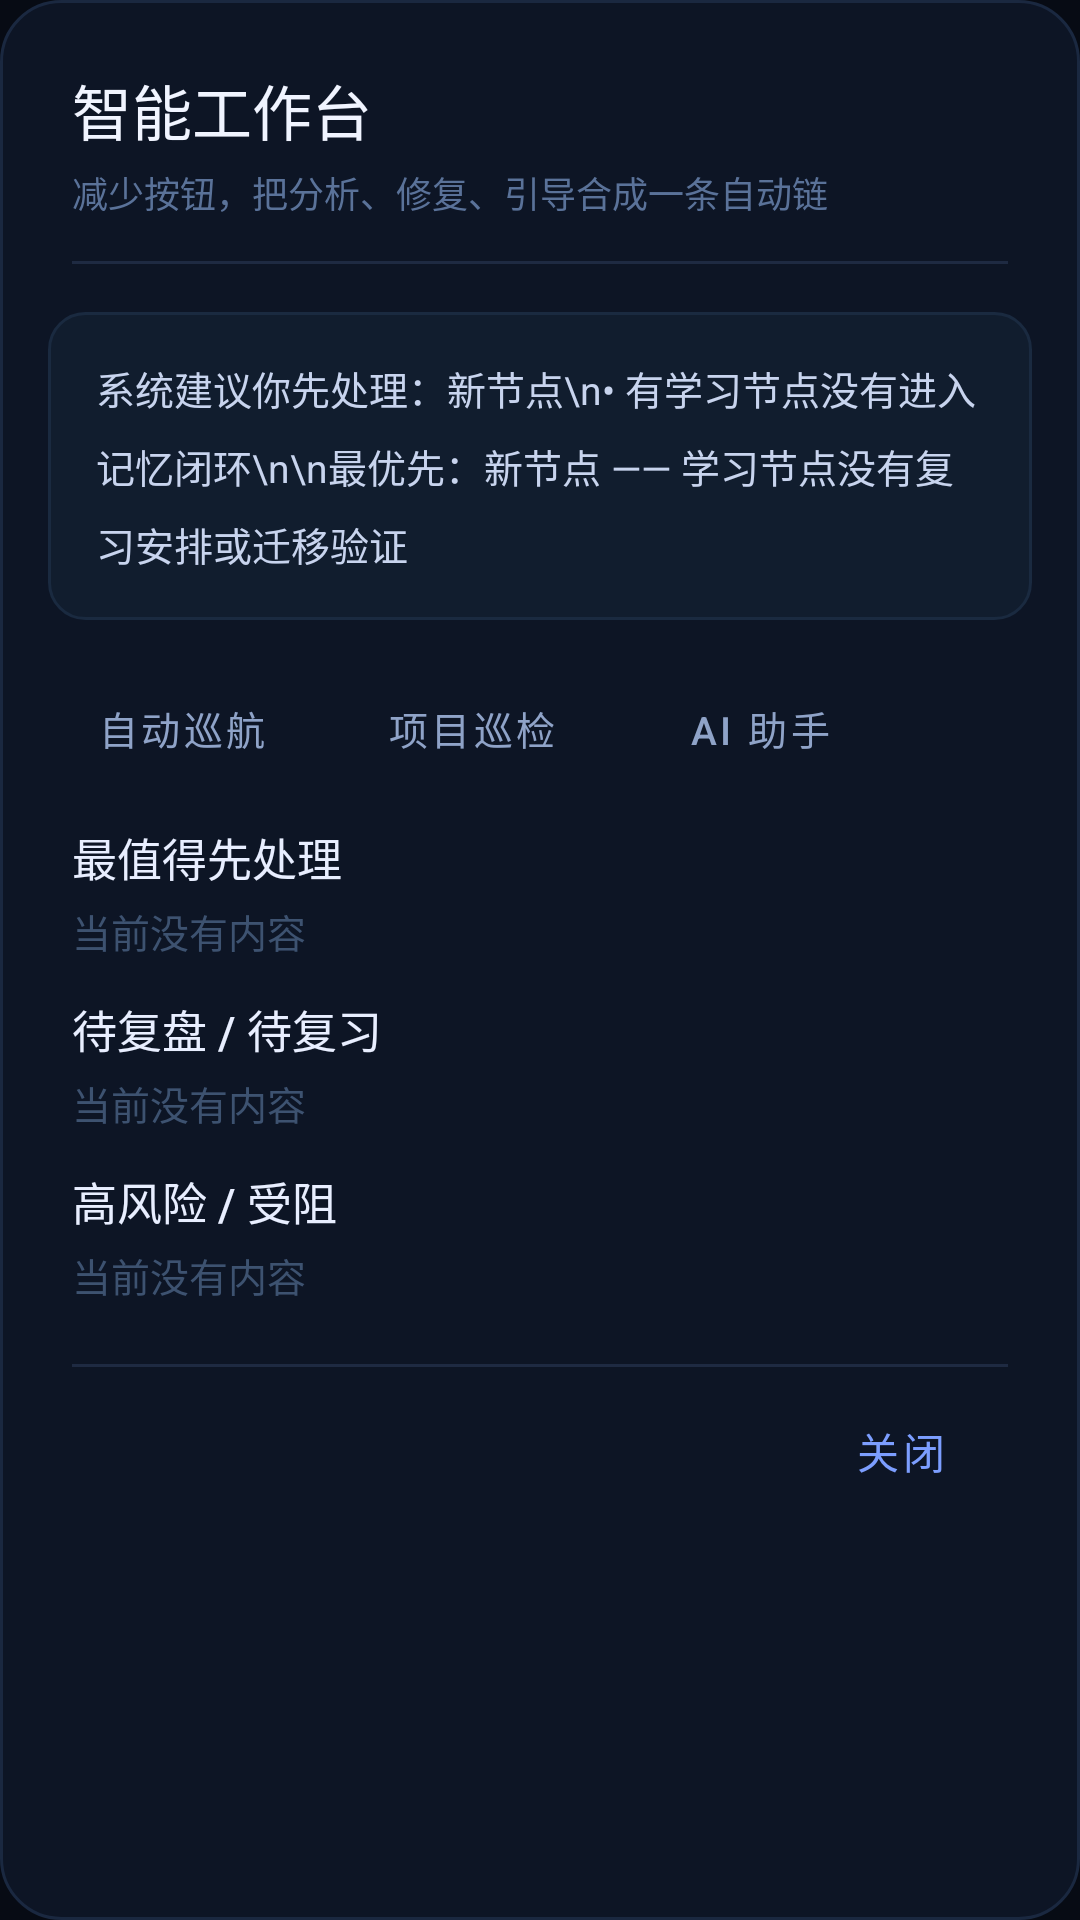

Android layout source for this screen:
<!-- AndroidManifest.xml: application theme AppTheme -->
<!-- res/layout/dialog_smart_workbench.xml -->
<?xml version="1.0" encoding="utf-8"?>
<LinearLayout xmlns:android="http://schemas.android.com/apk/res/android"
    android:layout_width="match_parent"
    android:layout_height="wrap_content"
    android:orientation="vertical"
    android:background="@drawable/bg_dialog_monet"
    android:padding="0dp">

    
    <LinearLayout
        android:layout_width="match_parent"
        android:layout_height="wrap_content"
        android:orientation="vertical"
        android:paddingStart="24dp"
        android:paddingEnd="24dp"
        android:paddingTop="22dp"
        android:paddingBottom="14dp">

        <TextView
            android:layout_width="wrap_content"
            android:layout_height="wrap_content"
            android:text="智能工作台"
            android:textColor="#F0F4FF"
            android:textSize="20sp"
            android:fontFamily="sans-serif-medium" />

        <TextView
            android:layout_width="wrap_content"
            android:layout_height="wrap_content"
            android:text="减少按钮，把分析、修复、引导合成一条自动链"
            android:textColor="#5A7299"
            android:textSize="12sp"
            android:layout_marginTop="4dp" />

    </LinearLayout>

    
    <View
        android:layout_width="match_parent"
        android:layout_height="1dp"
        android:background="#1E2A42"
        android:layout_marginStart="24dp"
        android:layout_marginEnd="24dp" />

    
    <LinearLayout
        android:layout_width="match_parent"
        android:layout_height="wrap_content"
        android:orientation="vertical"
        android:background="@drawable/bg_section_monet"
        android:layout_margin="16dp"
        android:padding="16dp">

        <TextView
            android:id="@+id/tvSuggestion"
            android:layout_width="match_parent"
            android:layout_height="wrap_content"
            android:text="系统建议你先处理：新节点\n• 有学习节点没有进入记忆闭环\n\n最优先：新节点 —— 学习节点没有复习安排或迁移验证"
            android:textColor="#C8D4EE"
            android:textSize="13sp"
            android:lineSpacingMultiplier="1.4" />

    </LinearLayout>

    
    <LinearLayout
        android:layout_width="match_parent"
        android:layout_height="wrap_content"
        android:orientation="horizontal"
        android:paddingStart="16dp"
        android:paddingEnd="16dp"
        android:paddingBottom="12dp">

        <Button
            android:id="@+id/btnAutopilot"
            style="@style/Widget.MaterialComponents.Button.OutlinedButton"
            android:layout_width="wrap_content"
            android:layout_height="40dp"
            android:text="自动巡航"
            android:textColor="#8FA3C8"
            android:textSize="13sp"
            android:layout_marginEnd="8dp"
            android:backgroundTint="@android:color/transparent"
            android:strokeColor="#2A3F5C" />

        <Button
            android:id="@+id/btnPatrol"
            style="@style/Widget.MaterialComponents.Button.OutlinedButton"
            android:layout_width="wrap_content"
            android:layout_height="40dp"
            android:text="项目巡检"
            android:textColor="#8FA3C8"
            android:textSize="13sp"
            android:layout_marginEnd="8dp"
            android:backgroundTint="@android:color/transparent"
            android:strokeColor="#2A3F5C" />

        <Button
            android:id="@+id/btnAiAssist"
            style="@style/Widget.MaterialComponents.Button.OutlinedButton"
            android:layout_width="wrap_content"
            android:layout_height="40dp"
            android:text="AI 助手"
            android:textColor="#8FA3C8"
            android:textSize="13sp"
            android:backgroundTint="@android:color/transparent"
            android:strokeColor="#2A3F5C" />

    </LinearLayout>

    
    <LinearLayout
        android:layout_width="match_parent"
        android:layout_height="wrap_content"
        android:orientation="vertical"
        android:paddingStart="24dp"
        android:paddingEnd="24dp"
        android:paddingBottom="12dp">

        <TextView
            android:layout_width="wrap_content"
            android:layout_height="wrap_content"
            android:text="最值得先处理"
            android:textColor="#E8EEFF"
            android:textSize="15sp"
            android:fontFamily="sans-serif-medium"
            android:layout_marginBottom="4dp" />

        <TextView
            android:id="@+id/tvTopPriority"
            android:layout_width="wrap_content"
            android:layout_height="wrap_content"
            android:text="当前没有内容"
            android:textColor="#3D5270"
            android:textSize="13sp" />

    </LinearLayout>

    
    <LinearLayout
        android:layout_width="match_parent"
        android:layout_height="wrap_content"
        android:orientation="vertical"
        android:paddingStart="24dp"
        android:paddingEnd="24dp"
        android:paddingBottom="12dp">

        <TextView
            android:layout_width="wrap_content"
            android:layout_height="wrap_content"
            android:text="待复盘 / 待复习"
            android:textColor="#E8EEFF"
            android:textSize="15sp"
            android:fontFamily="sans-serif-medium"
            android:layout_marginBottom="4dp" />

        <TextView
            android:id="@+id/tvReview"
            android:layout_width="wrap_content"
            android:layout_height="wrap_content"
            android:text="当前没有内容"
            android:textColor="#3D5270"
            android:textSize="13sp" />

    </LinearLayout>

    
    <LinearLayout
        android:layout_width="match_parent"
        android:layout_height="wrap_content"
        android:orientation="vertical"
        android:paddingStart="24dp"
        android:paddingEnd="24dp"
        android:paddingBottom="20dp">

        <TextView
            android:layout_width="wrap_content"
            android:layout_height="wrap_content"
            android:text="高风险 / 受阻"
            android:textColor="#E8EEFF"
            android:textSize="15sp"
            android:fontFamily="sans-serif-medium"
            android:layout_marginBottom="4dp" />

        <TextView
            android:id="@+id/tvBlocked"
            android:layout_width="wrap_content"
            android:layout_height="wrap_content"
            android:text="当前没有内容"
            android:textColor="#3D5270"
            android:textSize="13sp" />

    </LinearLayout>

    
    <View
        android:layout_width="match_parent"
        android:layout_height="1dp"
        android:background="#1E2A42"
        android:layout_marginStart="24dp"
        android:layout_marginEnd="24dp" />

    
    <LinearLayout
        android:layout_width="match_parent"
        android:layout_height="wrap_content"
        android:orientation="horizontal"
        android:gravity="end"
        android:paddingStart="16dp"
        android:paddingEnd="16dp"
        android:paddingTop="8dp"
        android:paddingBottom="16dp">

        <Button
            android:id="@+id/btnCloseWorkbench"
            style="@style/Widget.MaterialComponents.Button.TextButton"
            android:layout_width="wrap_content"
            android:layout_height="40dp"
            android:text="关闭"
            android:textColor="#7C9EFF"
            android:textSize="14sp" />

    </LinearLayout>

</LinearLayout>
<!-- resources referenced by this layout -->
<resources>
  <!-- drawable bg_dialog_monet (drawable) -->
  <?xml version="1.0" encoding="utf-8"?>
  <shape xmlns:android="http://schemas.android.com/apk/res/android"
      android:shape="rectangle">
      <solid android:color="#0D1525" />
      <corners android:radius="20dp" />
      <stroke android:width="1dp" android:color="#1A2840" />
  </shape>
  <!-- drawable bg_section_monet (drawable) -->
  <?xml version="1.0" encoding="utf-8"?>
  <shape xmlns:android="http://schemas.android.com/apk/res/android"
      android:shape="rectangle">
      <solid android:color="#111D2E" />
      <corners android:radius="12dp" />
      <stroke android:width="1dp" android:color="#1A2A40" />
  </shape>
  <style name="AppTheme" parent="Theme.MaterialComponents.DayNight.NoActionBar">
          <item name="colorPrimary">#8B5CF6</item>
          <item name="colorPrimaryVariant">#6D28D9</item>
          <item name="colorOnPrimary">#FFFFFF</item>
          <item name="colorSecondary">#38BDF8</item>
          <item name="colorSecondaryVariant">#0EA5E9</item>
          <item name="colorOnSecondary">#07111E</item>
          <item name="android:windowBackground">@color/nc_bg</item>
          <item name="android:statusBarColor">@color/nc_bg</item>
          <item name="android:navigationBarColor">@color/nc_bg</item>
          <item name="materialAlertDialogTheme">@style/RoundedDialogTheme</item>
          <item name="android:forceDarkAllowed">false</item>
      </style>
  <color name="nc_bg">#070B14</color>
  <style name="RoundedShapeAppearance" parent="">
          <item name="cornerFamily">rounded</item>
          <item name="cornerSize">24dp</item>
      </style>
  <color name="nc_surface">#0F172A</color>
  <style name="DialogTitleText" parent="TextAppearance.MaterialComponents.Headline6">
          <item name="android:textColor">@color/nc_text_primary</item>
          <item name="android:textStyle">bold</item>
          <item name="android:textSize">19sp</item>
      </style>
  <style name="DialogBodyText" parent="TextAppearance.MaterialComponents.Body1">
          <item name="android:textColor">@color/nc_text_secondary</item>
          <item name="android:textSize">15sp</item>
      </style>
  <style name="DialogButtonTextPrimary" parent="Widget.MaterialComponents.Button.TextButton.Dialog">
          <item name="android:textColor">@color/nc_text_primary</item>
          <item name="android:textStyle">bold</item>
          <item name="android:textAllCaps">false</item>
      </style>
  <style name="DialogButtonTextSecondary" parent="Widget.MaterialComponents.Button.TextButton.Dialog">
          <item name="android:textColor">@color/nc_text_secondary</item>
          <item name="android:textStyle">bold</item>
          <item name="android:textAllCaps">false</item>
      </style>
  <style name="DialogButtonTextDanger" parent="Widget.MaterialComponents.Button.TextButton.Dialog">
          <item name="android:textColor">@color/nc_danger</item>
          <item name="android:textStyle">bold</item>
          <item name="android:textAllCaps">false</item>
      </style>
  <color name="nc_text_primary">#F8FAFC</color>
  <color name="nc_text_secondary">#A8B3CF</color>
  <color name="nc_danger">#F43F5E</color>
</resources>
